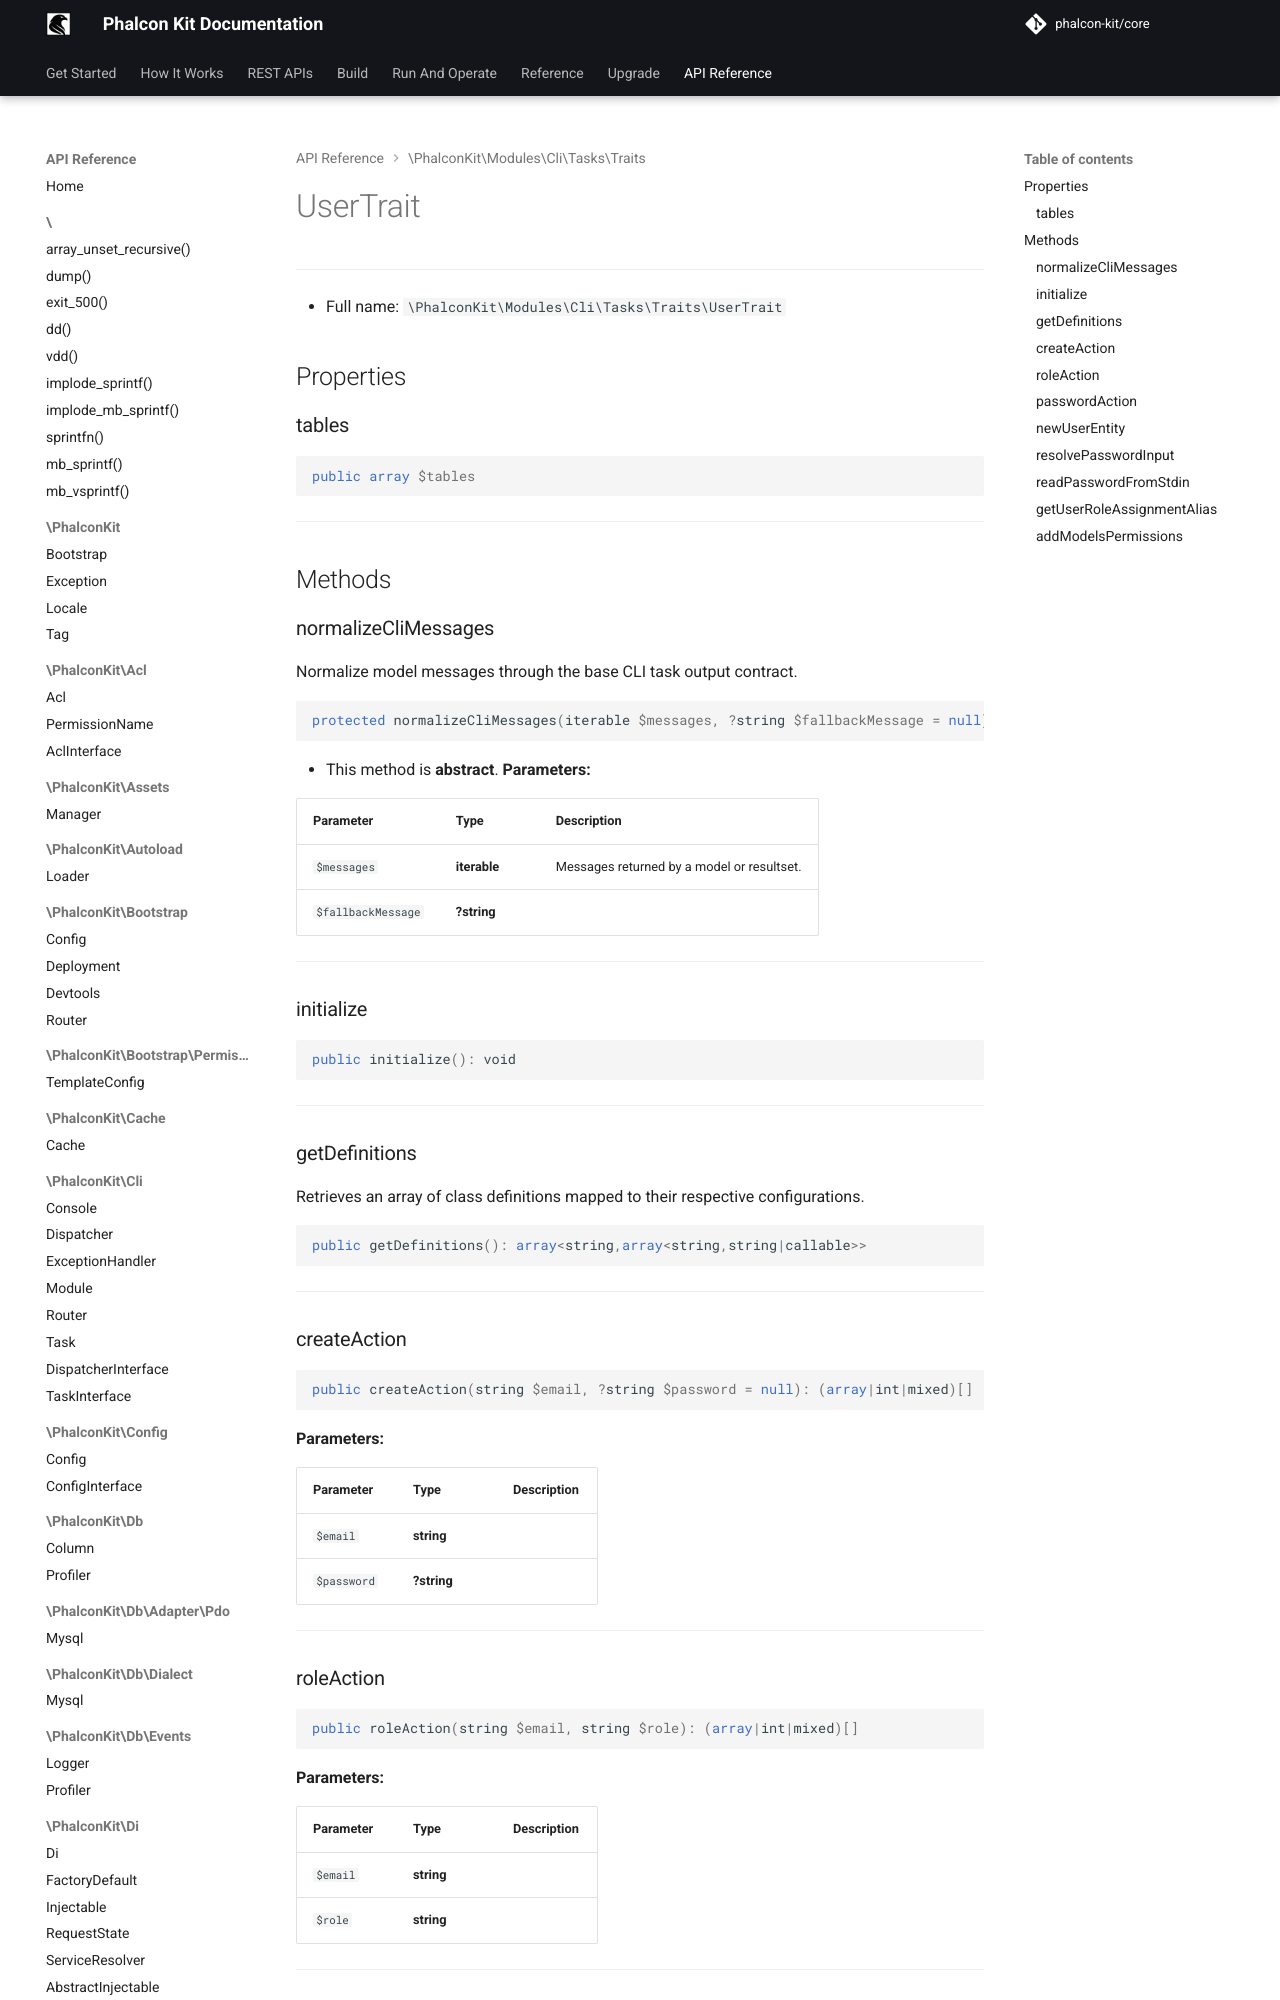

repository: phalcon-kit/docs · page: api/classes/PhalconKit/Modules/Cli/Tasks/Traits/UserTrait/index.html · generator: mkdocs


***

* Full name: `\PhalconKit\Modules\Cli\Tasks\Traits\UserTrait`

## Properties

### tables

```php
public array $tables
```

***

## Methods

### normalizeCliMessages

Normalize model messages through the base CLI task output contract.
